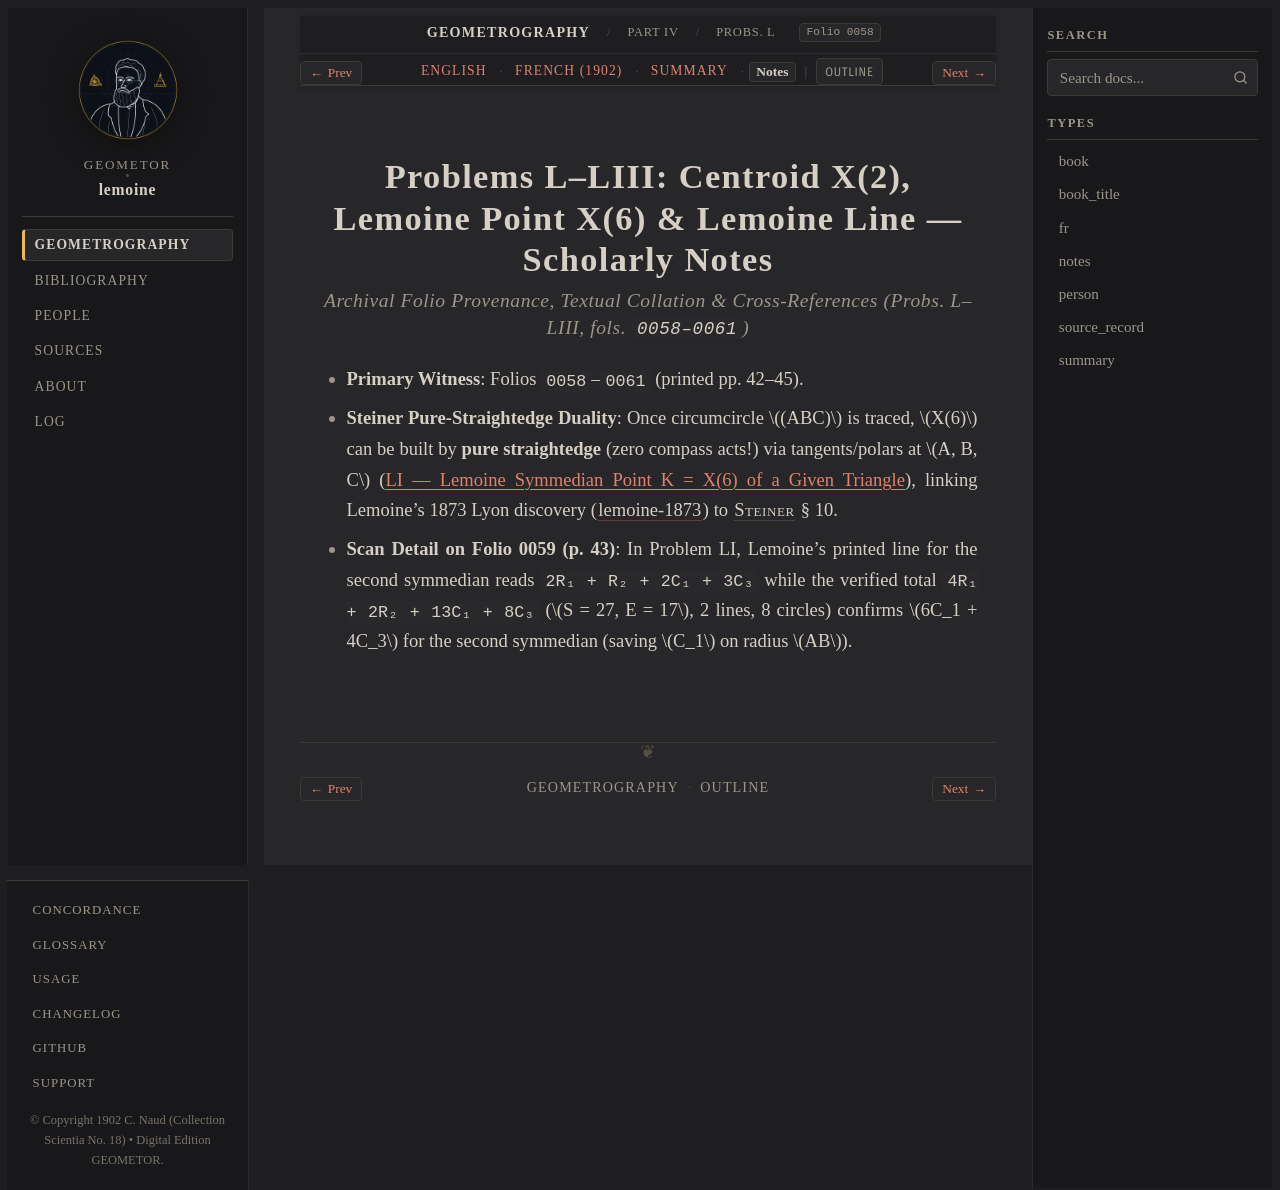

repository: geometor/lemoine · page: geometrographie/part_04_triangle_and_reflections/22_centroid_and_lemoine_point_l_liii/notes.html · generator: sphinx

:type: notes
:layout: book
:canonical_id: Probs. L–LIII
:order: 3
:folio: 0058

.. _lemoine-22_centroid_and_lemoine_point_l_liii-notes:

Problems L–LIII: Centroid X(2), Lemoine Point X(6) & Lemoine Line — Scholarly Notes
===================================================================================

.. rubric:: Archival Folio Provenance, Textual Collation & Cross-References (Probs. L–LIII, fols. ``0058–0061``)

.. folio:: 0058
   :page: pp. 42–45

* **Primary Witness**: Folios ``0058``–``0061`` (printed pp. 42–45).
* **Steiner Pure-Straightedge Duality**: Once circumcircle :math:`(ABC)` is traced, :math:`X(6)` can be built by **pure straightedge** (zero compass acts!) via tangents/polars at :math:`A, B, C` (:ref:`concordance-lemoine-point-x6`), linking Lemoine's 1873 Lyon discovery (:cite:`lemoine-1873`) to :person:`Steiner <steiner>` § 10.
* **Scan Detail on Folio 0059 (p. 43)**: In Problem LI, Lemoine's printed line for the second symmedian reads ``2R₁ + R₂ + 2C₁ + 3C₃`` while the verified total ``4R₁ + 2R₂ + 13C₁ + 8C₃`` (:math:`S = 27, E = 17`, 2 lines, 8 circles) confirms :math:`6C_1 + 4C_3` for the second symmedian (saving :math:`C_1` on radius :math:`AB`).
